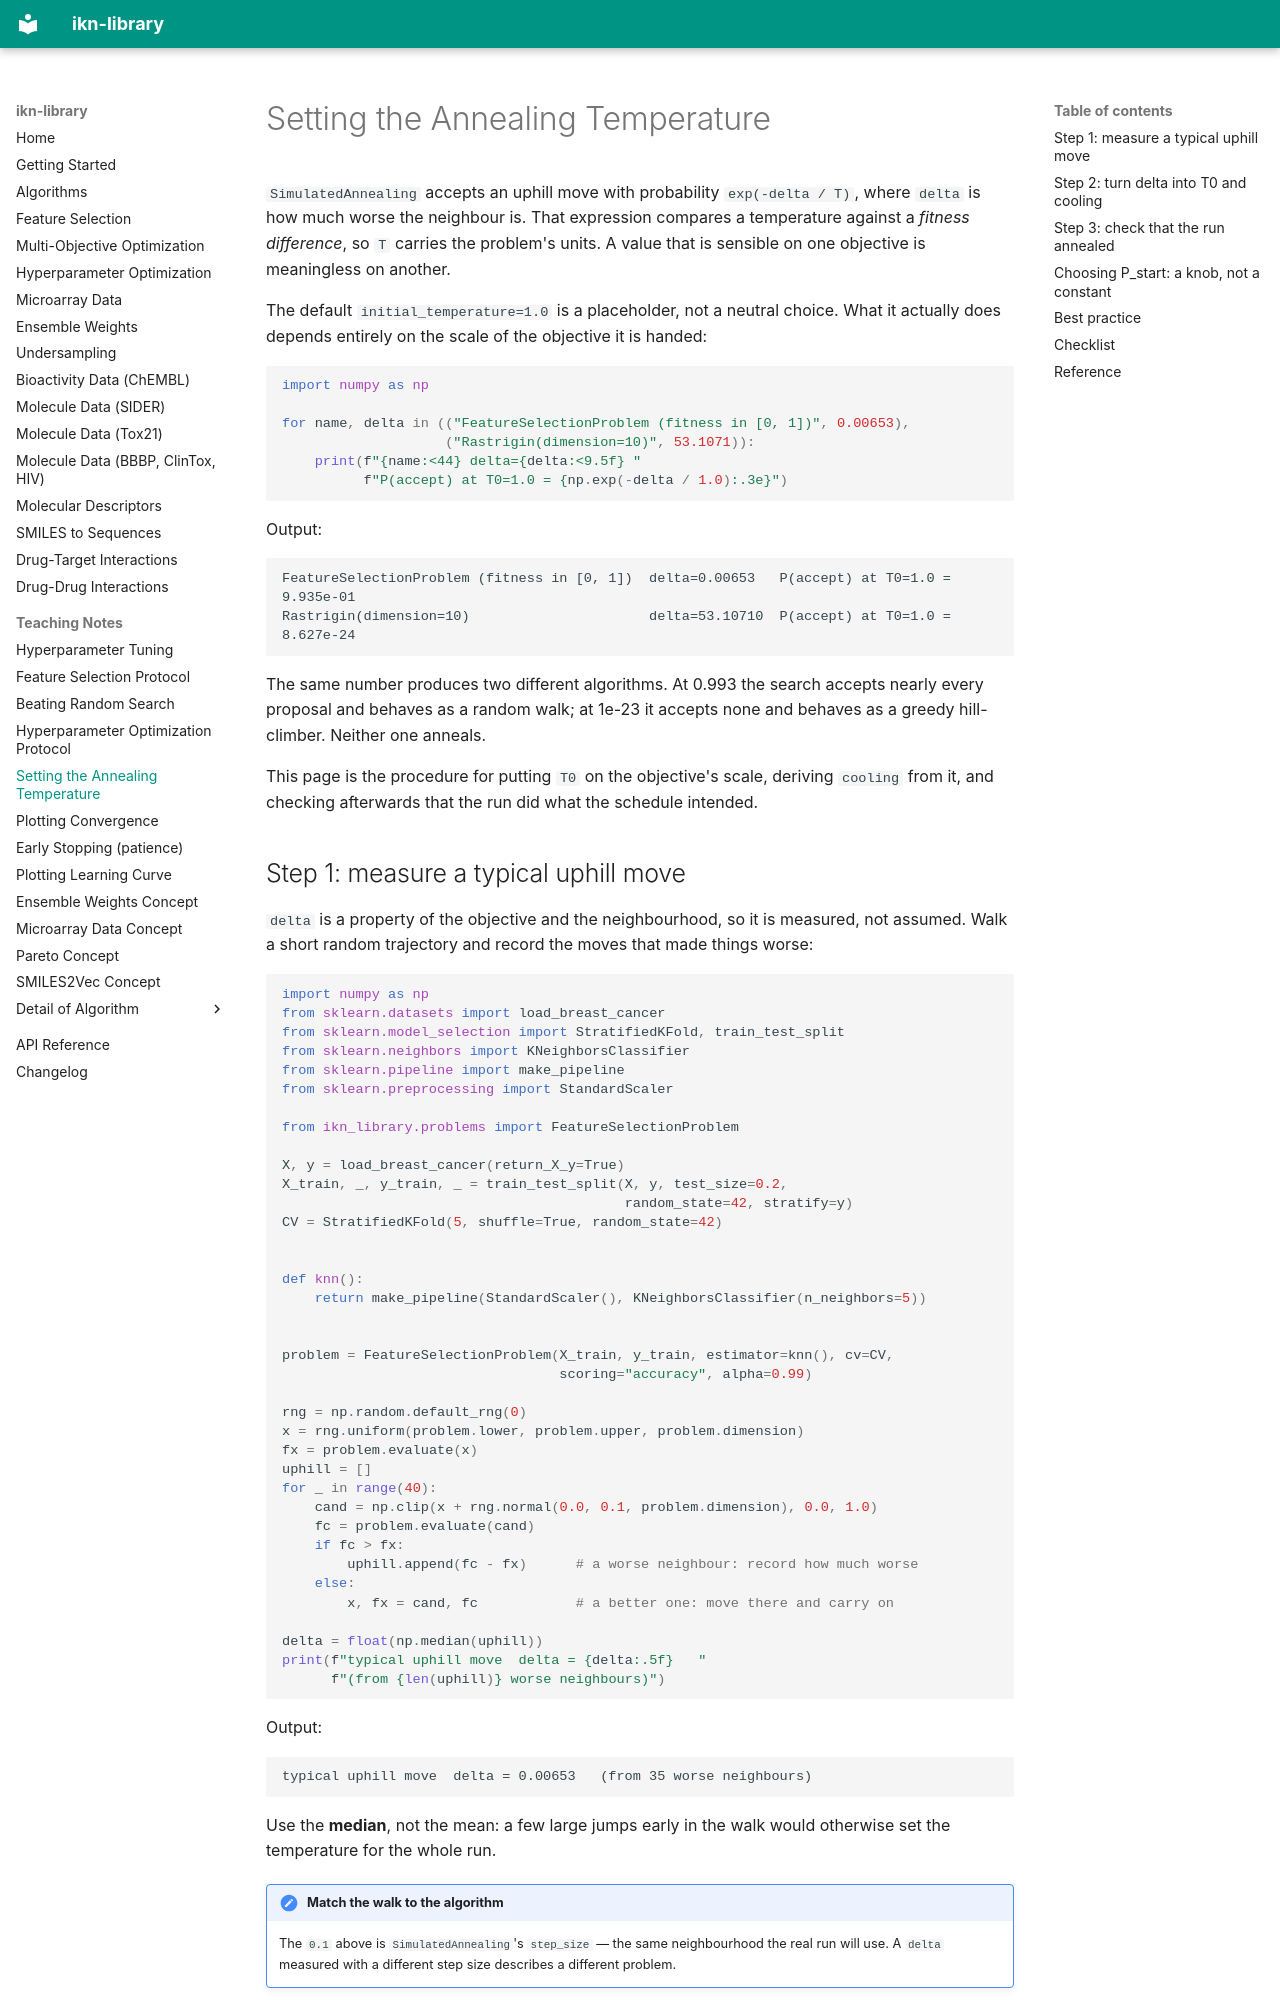

repository: ismankrn/ikn-library · page: annealing-temperature/index.html · generator: mkdocs

# Setting the Annealing Temperature

`SimulatedAnnealing` accepts an uphill move with probability
`exp(-delta / T)`, where `delta` is how much worse the neighbour is.
That expression compares a temperature against a *fitness difference*,
so `T` carries the problem's units. A value that is sensible on one
objective is meaningless on another.

The default `initial_temperature=1.0` is a placeholder, not a neutral
choice. What it actually does depends entirely on the scale of the
objective it is handed:

```python
import numpy as np

for name, delta in (("FeatureSelectionProblem (fitness in [0, 1])", 0.00653),
                    ("Rastrigin(dimension=10)", 53.1071)):
    print(f"{name:<44} delta={delta:<9.5f} "
          f"P(accept) at T0=1.0 = {np.exp(-delta / 1.0):.3e}")
```

Output:

```text
FeatureSelectionProblem (fitness in [0, 1])  delta=0.00653   P(accept) at T0=1.0 = 9.935e-01
Rastrigin(dimension=10)                      delta=53.10710  P(accept) at T0=1.0 = 8.627e-24
```

The same number produces two different algorithms. At 0.993 the search
accepts nearly every proposal and behaves as a random walk; at 1e-23 it
accepts none and behaves as a greedy hill-climber. Neither one anneals.

This page is the procedure for putting `T0` on the objective's scale,
deriving `cooling` from it, and checking afterwards that the run did
what the schedule intended.

## Step 1: measure a typical uphill move

`delta` is a property of the objective and the neighbourhood, so it is
measured, not assumed. Walk a short random trajectory and record the
moves that made things worse:

```python
import numpy as np
from sklearn.datasets import load_breast_cancer
from sklearn.model_selection import StratifiedKFold, train_test_split
from sklearn.neighbors import KNeighborsClassifier
from sklearn.pipeline import make_pipeline
from sklearn.preprocessing import StandardScaler

from ikn_library.problems import FeatureSelectionProblem

X, y = load_breast_cancer(return_X_y=True)
X_train, _, y_train, _ = train_test_split(X, y, test_size=0.2,
                                          random_state=42, stratify=y)
CV = StratifiedKFold(5, shuffle=True, random_state=42)


def knn():
    return make_pipeline(StandardScaler(), KNeighborsClassifier(n_neighbors=5))


problem = FeatureSelectionProblem(X_train, y_train, estimator=knn(), cv=CV,
                                  scoring="accuracy", alpha=0.99)

rng = np.random.default_rng(0)
x = rng.uniform(problem.lower, problem.upper, problem.dimension)
fx = problem.evaluate(x)
uphill = []
for _ in range(40):
    cand = np.clip(x + rng.normal(0.0, 0.1, problem.dimension), 0.0, 1.0)
    fc = problem.evaluate(cand)
    if fc > fx:
        uphill.append(fc - fx)      # a worse neighbour: record how much worse
    else:
        x, fx = cand, fc            # a better one: move there and carry on

delta = float(np.median(uphill))
print(f"typical uphill move  delta = {delta:.5f}   "
      f"(from {len(uphill)} worse neighbours)")
```

Output:

```text
typical uphill move  delta = 0.00653   (from 35 worse neighbours)
```

Use the **median**, not the mean: a few large jumps early in the walk
would otherwise set the temperature for the whole run.

!!! note "Match the walk to the algorithm"
    The `0.1` above is `SimulatedAnnealing`'s `step_size` — the same
    neighbourhood the real run will use. A `delta` measured with a
    different step size describes a different problem.
